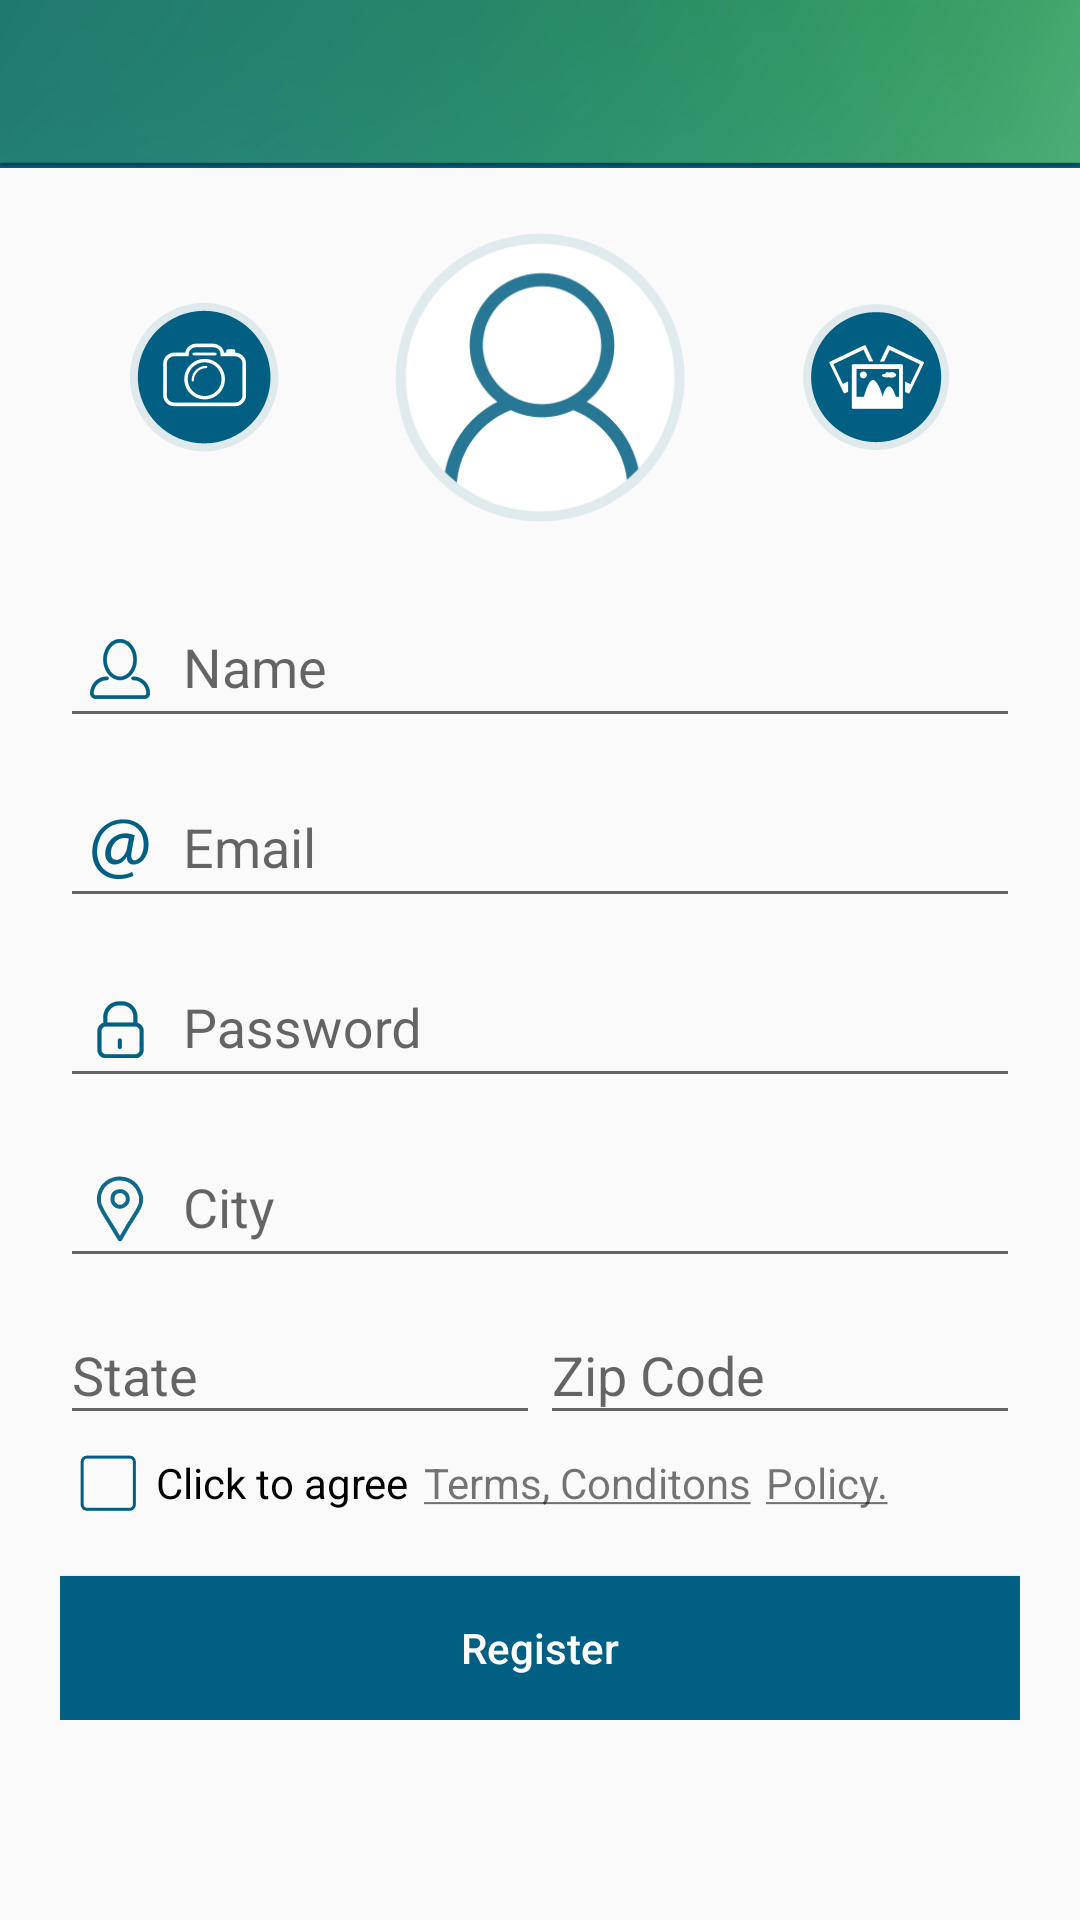

This screen was rendered from an Android layout file. Write that file and the resources it references.
<!-- AndroidManifest.xml: application theme AppTheme -->
<!-- res/layout/activity_register.xml -->
<LinearLayout
    xmlns:android="http://schemas.android.com/apk/res/android"
    xmlns:app="http://schemas.android.com/apk/res-auto"
    android:orientation="vertical"
    android:layout_width="match_parent"
    android:layout_height="match_parent">

    <android.support.design.widget.AppBarLayout
        android:layout_width="match_parent"
        android:layout_height="wrap_content"
        android:theme="@style/ThemeOverlay.AppCompat.Dark.ActionBar">

        <android.support.v7.widget.Toolbar
            android:id="@+id/toolbar"
            android:layout_width="match_parent"
            android:layout_height="?attr/actionBarSize"
            android:background="@drawable/top_header"
            app:layout_scrollFlags="scroll|enterAlways"
            app:popupTheme="@style/ThemeOverlay.AppCompat.Light" />
    </android.support.design.widget.AppBarLayout>

    <ScrollView
        android:layout_width="match_parent"
        android:layout_height="match_parent">

        <LinearLayout
            android:layout_width="match_parent"
            android:layout_height="wrap_content"
            android:orientation="vertical"
            android:paddingLeft="20dp"
            android:paddingRight="20dp"
            android:paddingTop="20dp"
            android:paddingBottom="20dp">

            <LinearLayout
                android:layout_width="match_parent"
                android:layout_height="wrap_content"
                android:orientation="horizontal"
                android:layout_gravity="center_vertical"
                android:weightSum="5">

                <ImageView
                    android:id="@+id/img_cam"
                    android:layout_width="0dp"
                    android:layout_weight="1.5"
                    android:layout_height="wrap_content"
                    android:layout_gravity="center_vertical"
                    android:src="@drawable/cam"/>

                <LinearLayout
                    android:layout_width="0dp"
                    android:layout_weight="2"
                    android:layout_height="wrap_content"
                    android:gravity="center">

                    <ImageView
                        android:id="@+id/img_profile"
                        android:layout_width="100dp"
                        android:layout_height="100dp"
                        android:scaleType="fitXY"
                        android:layout_gravity="center_vertical"
                        android:src="@drawable/profile_default_pic"/>
                </LinearLayout>

                <ImageView
                    android:id="@+id/img_gall"
                    android:layout_width="0dp"
                    android:layout_weight="1.5"
                    android:layout_height="wrap_content"
                    android:layout_gravity="center_vertical"
                    android:src="@drawable/gallery"/>

            </LinearLayout>

            <android.support.design.widget.TextInputLayout
                android:id="@+id/input_layout_name"
                android:layout_width="match_parent"
                android:layout_height="wrap_content"
                android:layout_marginTop="10dp">

                <EditText
                    android:id="@+id/input_name"
                    android:layout_width="match_parent"
                    android:layout_height="wrap_content"
                    android:drawableLeft="@drawable/user_name"
                    android:drawablePadding="5dp"
                    android:singleLine="true"
                    android:hint="@string/hint_name" />
            </android.support.design.widget.TextInputLayout>

            <android.support.design.widget.TextInputLayout
                android:id="@+id/input_layout_email"
                android:layout_width="match_parent"
                android:layout_height="wrap_content">

                <EditText
                    android:id="@+id/input_email"
                    android:layout_width="match_parent"
                    android:layout_height="wrap_content"
                    android:drawableLeft="@drawable/emailid"
                    android:drawablePadding="5dp"
                    android:inputType="textEmailAddress"
                    android:singleLine="true"
                    android:hint="@string/hint_email" />
            </android.support.design.widget.TextInputLayout>

            <android.support.design.widget.TextInputLayout
                android:id="@+id/input_layout_password"
                android:layout_width="match_parent"
                android:layout_height="wrap_content">

                <EditText
                    android:id="@+id/input_password"
                    android:layout_width="match_parent"
                    android:layout_height="wrap_content"
                    android:drawableLeft="@drawable/pswd"
                    android:drawablePadding="5dp"
                    android:inputType="textPassword"
                    android:singleLine="true"
                    android:hint="@string/hint_password" />
            </android.support.design.widget.TextInputLayout>

            <android.support.design.widget.TextInputLayout
                android:id="@+id/input_layout_city"
                android:layout_width="match_parent"
                android:layout_height="wrap_content">

                <EditText
                    android:id="@+id/input_city"
                    android:layout_width="match_parent"
                    android:layout_height="wrap_content"
                    android:drawablePadding="5dp"
                    android:drawableLeft="@drawable/ic_city"
                    android:inputType="text"
                    android:singleLine="true"
                    android:hint="City" />
            </android.support.design.widget.TextInputLayout>

            <LinearLayout
                android:layout_width="match_parent"
                android:layout_height="wrap_content"
                android:weightSum="2"
                android:orientation="horizontal">

                <android.support.design.widget.TextInputLayout
                    android:id="@+id/input_layout_state"
                    android:layout_width="0dp"
                    android:layout_weight="1"
                    android:layout_height="wrap_content">

                    <EditText
                        android:id="@+id/input_state"
                        android:layout_width="match_parent"
                        android:layout_height="wrap_content"
                        android:drawablePadding="5dp"
                        android:inputType="text"
                        android:singleLine="true"
                        android:hint="State" />
                </android.support.design.widget.TextInputLayout>

                <android.support.design.widget.TextInputLayout
                    android:id="@+id/input_layout_zip"
                    android:layout_width="0dp"
                    android:layout_weight="1"
                    android:layout_height="wrap_content">

                    <EditText
                        android:id="@+id/input_zip"
                        android:layout_width="match_parent"
                        android:layout_height="wrap_content"
                        android:drawablePadding="5dp"
                        android:inputType="text"
                        android:singleLine="true"
                        android:hint="Zip Code" />
                </android.support.design.widget.TextInputLayout>

            </LinearLayout>

            <LinearLayout
                android:layout_width="match_parent"
                android:layout_height="wrap_content"
                android:orientation="horizontal">

                <CheckBox
                    android:id="@+id/check"
                    android:layout_width="wrap_content"
                    android:layout_height="wrap_content"
                    android:button="@drawable/checkbox_selector"
                    android:text="@string/checkbox"/>

                <TextView
                    android:id="@+id/terms"
                    android:layout_width="wrap_content"
                    android:layout_height="wrap_content"
                    android:layout_marginLeft="5dp"
                    android:text="@string/terms"/>
                <TextView
                    android:id="@+id/policy"
                    android:layout_width="wrap_content"
                    android:layout_height="wrap_content"
                    android:layout_marginLeft="5dp"
                    android:text="@string/policy"/>

            </LinearLayout>

            <Button android:id="@+id/btn_signup"
                android:layout_width="match_parent"
                android:layout_height="wrap_content"
                android:text="@string/btn_sign_up"
                android:textAllCaps="false"
                android:background="@color/colorPrimary"
                android:layout_marginTop="15dp"
                android:textColor="@android:color/white"/>


        </LinearLayout>

    </ScrollView>

</LinearLayout>
<!-- resources referenced by this layout -->
<resources>
  <color name="colorPrimary">#015f83</color>
  <!-- drawable cam: png bitmap (drawable-mdpi, 5781 bytes) -->
  <!-- drawable checkbox_selector (drawable) -->
  <?xml version="1.0" encoding="utf-8"?>
  <selector xmlns:android="http://schemas.android.com/apk/res/android">
      <item android:state_checked="true"
          android:drawable="@drawable/ic_marked" />
      <item android:state_pressed="true"
          android:drawable="@drawable/ic_marked" />
      <item android:drawable="@drawable/uncheck_box" />
  </selector>
  <!-- drawable emailid: png bitmap (drawable-mdpi, 3816 bytes) -->
  <!-- drawable gallery: png bitmap (drawable-hdpi, 6150 bytes) -->
  <!-- drawable ic_city: png bitmap (drawable-mdpi, 3745 bytes) -->
  <!-- drawable profile_default_pic: png bitmap (drawable-mdpi, 14363 bytes) -->
  <!-- drawable pswd: png bitmap (drawable-mdpi, 3345 bytes) -->
  <!-- drawable top_header: png bitmap (drawable-mdpi, 19557 bytes) -->
  <!-- drawable user_name: png bitmap (drawable-mdpi, 3534 bytes) -->
  <string name="btn_sign_up">Register</string>
  <string name="checkbox">Click to agree </string>
  <string name="hint_email">Email</string>
  <string name="hint_name">Name</string>
  <string name="hint_password">Password</string>
  <string name="policy"> <u>Policy.</u> </string>
  <string name="terms"> <u>Terms, Conditons</u> </string>
  <style name="AppTheme" parent="MyMaterialTheme.Base">
  
      </style>
  <!-- drawable ic_marked: png bitmap (drawable-hdpi, 3336 bytes) -->
  <!-- drawable uncheck_box: png bitmap (drawable-hdpi, 3051 bytes) -->
  <style name="MyMaterialTheme.Base" parent="Theme.AppCompat.Light.DarkActionBar">
          <item name="windowNoTitle">true</item>
          <item name="windowActionBar">false</item>
          <item name="colorPrimary">@color/colorPrimary</item>
          <item name="colorPrimaryDark">@color/colorPrimaryDark</item>
          <item name="colorAccent">@color/colorAccent</item>
  
      </style>
  <color name="colorPrimaryDark">#015f83</color>
  <color name="colorAccent">#015f83</color>
</resources>
